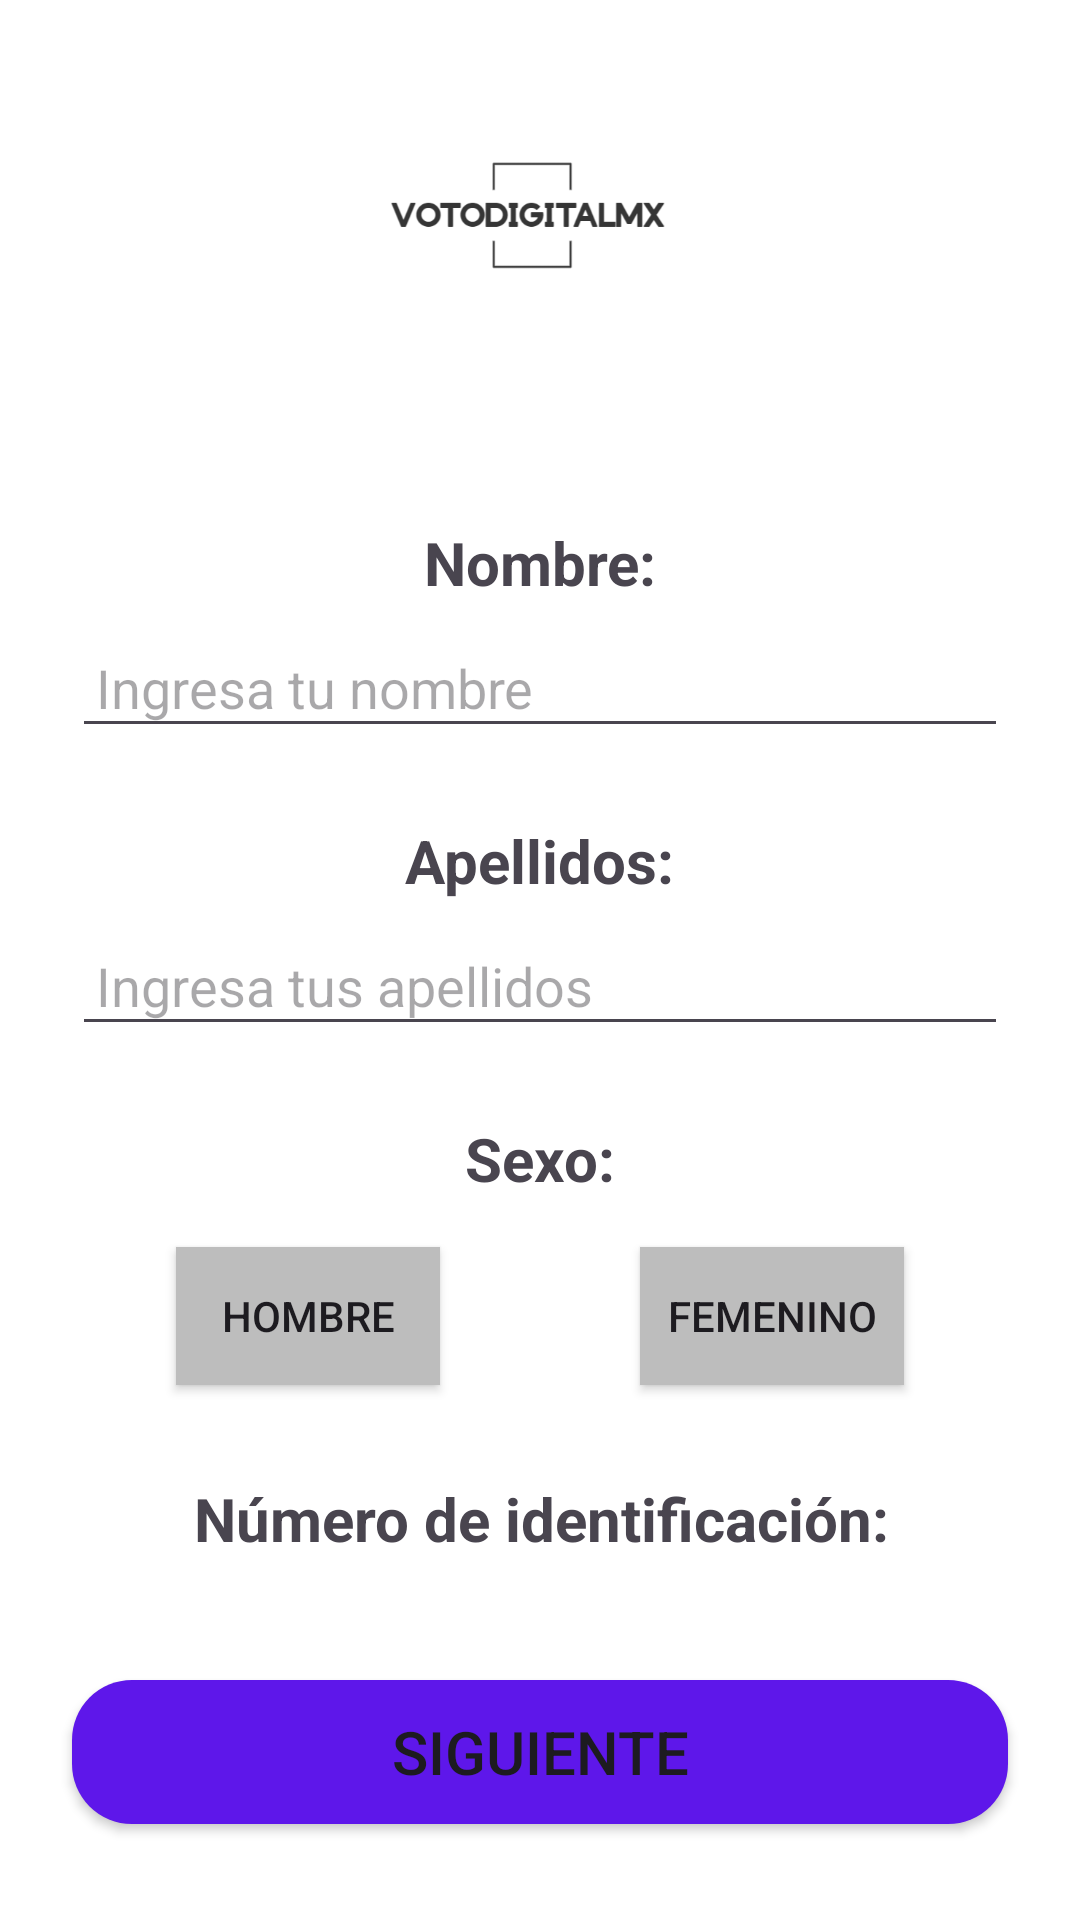

Produce the Android XML layout that renders to this screen, including the resource entries it uses.
<!-- AndroidManifest.xml: application theme Theme.VotoDigitalMX -->
<!-- res/layout/activity_register.xml -->
<?xml version="1.0" encoding="utf-8"?>
<androidx.constraintlayout.widget.ConstraintLayout xmlns:android="http://schemas.android.com/apk/res/android"
    xmlns:app="http://schemas.android.com/apk/res-auto"
    xmlns:tools="http://schemas.android.com/tools"
    android:layout_width="match_parent"
    android:layout_height="match_parent"
    android:background="#FFFFFF"
    tools:context=".RegisterPage">

    <ImageView
        android:id="@+id/logo"
        android:layout_width="150dp"
        android:layout_height="150dp"
        android:contentDescription="Logo"
        app:layout_constraintEnd_toEndOf="parent"
        app:layout_constraintStart_toStartOf="parent"
        app:layout_constraintTop_toTopOf="parent"
        app:srcCompat="@drawable/logo" />

    <TextView
        android:id="@+id/name_user"
        android:layout_width="wrap_content"
        android:layout_height="wrap_content"
        android:layout_marginTop="24dp"
        android:text="Nombre:"
        android:textSize="20sp"
        android:textStyle="bold"
        app:layout_constraintEnd_toEndOf="parent"
        app:layout_constraintStart_toStartOf="parent"
        app:layout_constraintTop_toBottomOf="@id/logo" />

    <EditText
        android:id="@+id/name_user_input"
        android:layout_width="0dp"
        android:layout_height="wrap_content"
        android:layout_marginStart="24dp"
        android:layout_marginTop="8dp"
        android:layout_marginEnd="24dp"
        android:hint="Ingresa tu nombre"
        android:inputType="text"
        android:padding="8dp"
        android:textColor="#000000"
        app:layout_constraintEnd_toEndOf="parent"
        app:layout_constraintStart_toStartOf="parent"
        app:layout_constraintTop_toBottomOf="@id/name_user" />

    <TextView
        android:id="@+id/lastname_user"
        android:layout_width="wrap_content"
        android:layout_height="wrap_content"
        android:layout_marginTop="24dp"
        android:text="Apellidos:"
        android:textSize="20sp"
        android:textStyle="bold"
        app:layout_constraintEnd_toEndOf="parent"
        app:layout_constraintStart_toStartOf="parent"
        app:layout_constraintTop_toBottomOf="@id/name_user_input" />

    <EditText
        android:id="@+id/lastname_user_input"
        android:layout_width="0dp"
        android:layout_height="wrap_content"
        android:layout_marginStart="24dp"
        android:layout_marginTop="8dp"
        android:layout_marginEnd="24dp"
        android:hint="Ingresa tus apellidos"
        android:inputType="text"
        android:padding="8dp"
        android:textColor="#000000"
        app:layout_constraintEnd_toEndOf="parent"
        app:layout_constraintStart_toStartOf="parent"
        app:layout_constraintTop_toBottomOf="@id/lastname_user" />

    <TextView
        android:id="@+id/gender_user"
        android:layout_width="wrap_content"
        android:layout_height="wrap_content"
        android:layout_marginTop="24dp"
        android:text="Sexo:"
        android:textSize="20sp"
        android:textStyle="bold"
        app:layout_constraintEnd_toEndOf="parent"
        app:layout_constraintStart_toStartOf="parent"
        app:layout_constraintTop_toBottomOf="@id/lastname_user_input" />

    <Button
        android:id="@+id/gender_male"
        android:layout_width="wrap_content"
        android:layout_height="46dp"
        android:layout_marginTop="16dp"
        android:background="@drawable/button_selector"
        android:text="Hombre"
        app:layout_constraintEnd_toStartOf="@id/gender_female"
        app:layout_constraintStart_toStartOf="parent"
        app:layout_constraintTop_toBottomOf="@id/gender_user" />

    <Button
        android:id="@+id/gender_female"
        android:layout_width="wrap_content"
        android:layout_height="46dp"
        android:layout_marginStart="8dp"
        android:layout_marginTop="16dp"
        android:background="@drawable/button_selector"
        android:text="Femenino"
        app:layout_constraintEnd_toEndOf="parent"
        app:layout_constraintStart_toEndOf="@id/gender_male"
        app:layout_constraintTop_toBottomOf="@id/gender_user" />

    <EditText
        android:id="@+id/editTextNumber"
        android:layout_width="0dp"
        android:layout_height="40dp"
        android:layout_marginStart="24dp"
        android:layout_marginTop="24dp"
        android:layout_marginEnd="16dp"
        android:layout_marginBottom="68dp"
        android:ems="10"
        android:hint="Ingresa tu número de identificación"
        android:inputType="number"
        android:padding="8dp"
        android:textColor="#000000"
        app:layout_constraintBottom_toTopOf="@+id/next_button"
        app:layout_constraintEnd_toEndOf="parent"
        app:layout_constraintStart_toStartOf="parent"
        app:layout_constraintTop_toBottomOf="@id/id_user" />

    <TextView
        android:id="@+id/id_user"
        android:layout_width="wrap_content"
        android:layout_height="27dp"
        android:layout_marginStart="89dp"
        android:layout_marginTop="31dp"
        android:layout_marginEnd="88dp"
        android:text="Número de identificación:"
        android:textSize="20sp"
        android:textStyle="bold"
        app:layout_constraintEnd_toEndOf="parent"
        app:layout_constraintStart_toStartOf="parent"
        app:layout_constraintTop_toBottomOf="@id/gender_male" />

    <Button
        android:id="@+id/next_button"
        android:layout_width="0dp"
        android:layout_height="wrap_content"
        android:layout_marginStart="24dp"
        android:layout_marginEnd="24dp"
        android:layout_marginBottom="32dp"
        android:background="@drawable/rounded_button"
        android:text="Siguiente"
        android:textSize="20sp"
        app:layout_constraintBottom_toBottomOf="parent"
        app:layout_constraintEnd_toEndOf="parent"
        app:layout_constraintStart_toStartOf="parent" />

</androidx.constraintlayout.widget.ConstraintLayout>
<!-- resources referenced by this layout -->
<resources>
  <!-- drawable button_selector (drawable) -->
  <?xml version="1.0" encoding="utf-8"?>
  <selector xmlns:android="http://schemas.android.com/apk/res/android">
      
      <item android:state_pressed="true" android:drawable="@color/colorButtonPressed" />
      
      <item android:state_selected="true" android:drawable="@color/colorButtonPressed" />
      
      <item android:drawable="@color/colorButtonNormal" />
  </selector>
  <!-- drawable logo: png bitmap (drawable, 8838 bytes) -->
  <!-- drawable rounded_button (drawable) -->
  <?xml version="1.0" encoding="utf-8"?>
  <shape xmlns:android="http://schemas.android.com/apk/res/android">
      <corners android:radius="20dp" />
      <solid android:color="#5E17EA"/>
  </shape>
  <style name="Theme.VotoDigitalMX" parent="Base.Theme.VotoDigitalMX" />
  <color name="colorButtonPressed">#FF4081</color>
  <color name="colorButtonNormal">#BDBDBD</color>
  <style name="Base.Theme.VotoDigitalMX" parent="Theme.Material3.DayNight.NoActionBar">
          
          
      </style>
</resources>
